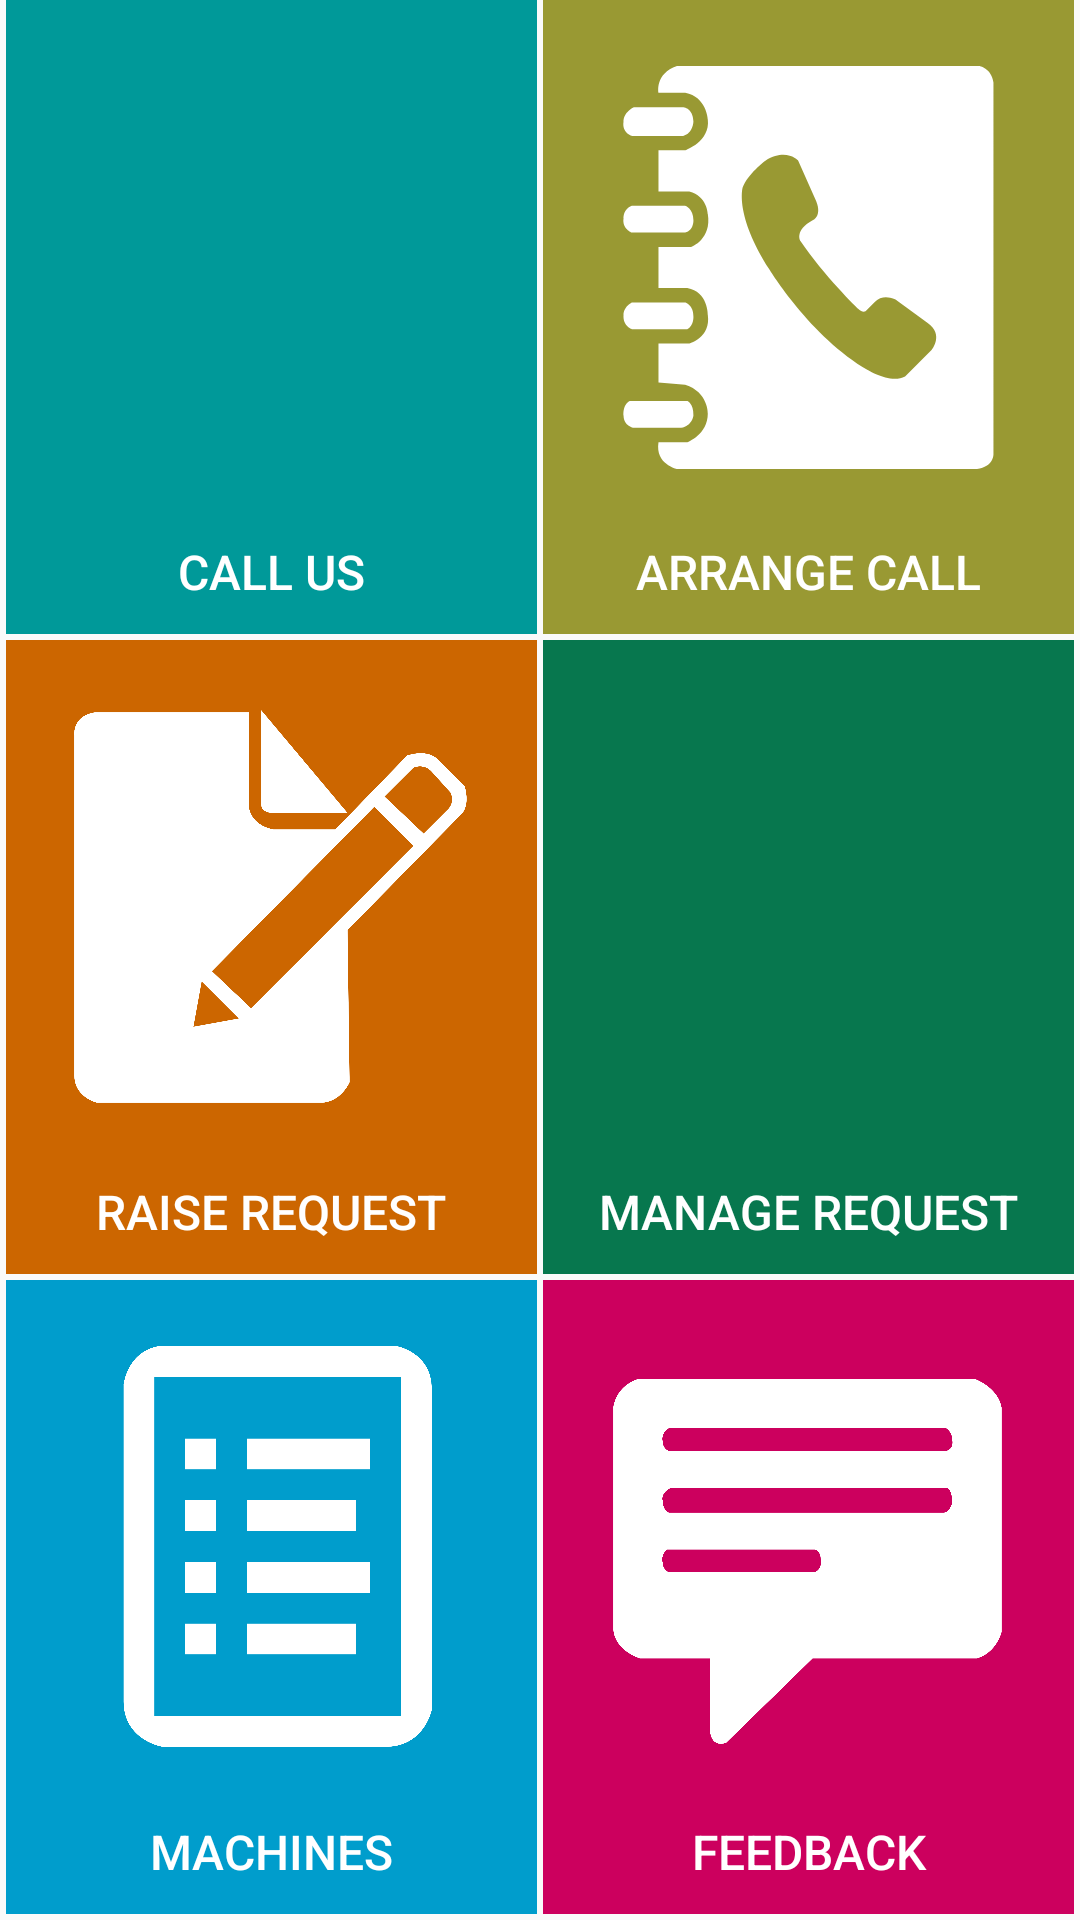

Here is an Android app screen rendered from its layout file. Give the layout XML and the strings, colors and styles it references.
<!-- AndroidManifest.xml: activity theme InnerTheme -->
<!-- res/layout/activity_dashboard.xml -->
<LinearLayout xmlns:android="http://schemas.android.com/apk/res/android"
    xmlns:app="http://schemas.android.com/apk/res-auto"
    android:id="@+id/dashboard_layout"
    android:layout_width="fill_parent"
    android:layout_height="fill_parent"
    android:orientation="vertical">

    <LinearLayout
        android:layout_width="match_parent"
        android:layout_height="wrap_content"
        android:orientation="vertical">

        <TableLayout
            android:layout_width="match_parent"
            android:layout_height="match_parent">

            <TableRow
                android:layout_width="fill_parent"
                android:layout_height="0dp"
                android:layout_weight="0.5"
                android:weightSum="1">

                <RelativeLayout
                    android:layout_width="0dp"
                    android:layout_height="match_parent"
                    android:layout_weight="0.5"
                    android:paddingBottom="2dp"
                    android:paddingLeft="2dp"
                    android:paddingRight="1dp">

                    <Button
                        android:id="@+id/btn_call_us"
                        android:layout_width="match_parent"
                        android:layout_height="match_parent"
                        android:background="#009999"
                        android:gravity="center|bottom"
                        android:paddingBottom="10dp"
                        android:singleLine="false"
                        android:text="@string/call_us"
                        android:textColor="@color/white"
                        android:textSize="16dp" />

                    <android.support.v7.widget.AppCompatImageView
                        android:layout_width="match_parent"
                        android:layout_height="match_parent"
                        android:layout_alignBottom="@+id/btn_call_us"
                        android:layout_alignParentStart="true"
                        android:layout_marginBottom="33dp"
                        android:elevation="2dp"
                        android:padding="20dp"
                        app:srcCompat="@drawable/ic_call_us1"
                        android:layout_alignParentLeft="true" />
                </RelativeLayout>

                <RelativeLayout
                    android:layout_width="0dp"
                    android:layout_height="match_parent"
                    android:layout_weight="0.5"
                    android:paddingBottom="2dp"
                    android:paddingLeft="1dp"
                    android:paddingRight="2dp">

                    <Button
                        android:id="@+id/btn_arrange_call"
                        android:layout_width="match_parent"
                        android:layout_height="match_parent"
                        android:background="#999933"
                        android:gravity="center|bottom"
                        android:paddingBottom="10dp"
                        android:singleLine="false"
                        android:text="@string/arrange_call"
                        android:textColor="@color/white"
                        android:textSize="16dp" />

                    <android.support.v7.widget.AppCompatImageView
                        android:layout_width="match_parent"
                        android:layout_height="match_parent"
                        android:layout_alignBottom="@+id/btn_arrange_call"
                        android:layout_marginBottom="33dp"
                        android:elevation="2dp"
                        android:padding="20dp"
                        app:srcCompat="@drawable/ic_call" />
                </RelativeLayout>
            </TableRow>

            <TableRow
                android:layout_width="fill_parent"
                android:layout_height="0dp"
                android:layout_weight="0.5"
                android:weightSum="1">

                <RelativeLayout
                    android:layout_width="0dp"
                    android:layout_height="match_parent"
                    android:layout_weight="0.5"
                    android:paddingBottom="2dp"
                    android:paddingLeft="2dp"
                    android:paddingRight="1dp">


                    <Button
                        android:id="@+id/btn_raise_complaint"
                        android:layout_width="match_parent"
                        android:layout_height="match_parent"
                        android:background="#CC6600"
                        android:gravity="center|bottom"
                        android:paddingBottom="10dp"
                        android:text="Raise Request"
                        android:textColor="@color/white"
                        android:textSize="16dp" />

                    <android.support.v7.widget.AppCompatImageView
                        android:layout_width="match_parent"
                        android:layout_height="match_parent"
                        android:layout_alignBottom="@+id/btn_raise_complaint"
                        android:layout_alignParentTop="true"
                        android:layout_centerHorizontal="true"
                        android:layout_marginBottom="33dp"
                        android:elevation="2dp"
                        android:padding="20dp"
                        app:srcCompat="@drawable/ic_raise_complain" />


                </RelativeLayout>

                <RelativeLayout
                    android:layout_width="0dp"
                    android:layout_height="match_parent"
                    android:layout_weight="0.5"
                    android:paddingBottom="2dp"
                    android:paddingLeft="1dp"
                    android:paddingRight="2dp">

                    <Button
                        android:id="@+id/btn_complaint"
                        android:layout_width="match_parent"
                        android:layout_height="match_parent"
                        android:background="#07774E"
                        android:gravity="center|bottom"
                        android:paddingBottom="10dp"
                        android:text="Manage Request"
                        android:textColor="@color/white"
                        android:textSize="16dp" />

                    <android.support.v7.widget.AppCompatImageView
                        android:layout_width="match_parent"
                        android:layout_height="match_parent"
                        android:layout_alignBottom="@+id/btn_complaint"
                        android:layout_marginBottom="33dp"
                        android:elevation="2dp"
                        android:padding="20dp"
                        app:srcCompat="@drawable/ic_complaint" />
                </RelativeLayout>
            </TableRow>

            <TableRow
                android:layout_width="fill_parent"
                android:layout_height="0dp"
                android:layout_weight="0.5"
                android:weightSum="1">

                <RelativeLayout
                    android:layout_width="0dp"
                    android:layout_height="match_parent"
                    android:layout_weight="0.5"
                    android:paddingBottom="2dp"
                    android:paddingLeft="2dp"
                    android:paddingRight="1dp">

                    <Button
                        android:id="@+id/btn_machines"
                        android:layout_width="match_parent"
                        android:layout_height="match_parent"
                        android:background="#009DCC"
                        android:gravity="center|bottom"
                        android:paddingBottom="10dp"
                        android:text="@string/machines"
                        android:textColor="@color/white"
                        android:textSize="16dp" />

                    <android.support.v7.widget.AppCompatImageView
                        android:layout_width="match_parent"
                        android:layout_height="match_parent"
                        android:layout_alignBottom="@+id/btn_machines"
                        android:layout_alignParentStart="true"
                        android:layout_alignParentLeft="true"
                        android:layout_alignParentTop="true"
                        android:layout_marginBottom="33dp"
                        android:elevation="2dp"
                        android:padding="20dp"
                        app:srcCompat="@drawable/ic_machine" />
                </RelativeLayout>

                <RelativeLayout
                    android:layout_width="0dp"
                    android:layout_height="match_parent"
                    android:layout_weight="0.5"
                    android:paddingBottom="2dp"
                    android:paddingLeft="1dp"
                    android:paddingRight="2dp">

                    <Button
                        android:id="@+id/btn_feedback"
                        android:layout_width="match_parent"
                        android:layout_height="match_parent"
                        android:background="#CC005E"
                        android:gravity="center|bottom"
                        android:paddingBottom="10dp"
                        android:text="@string/feedback"
                        android:textColor="@color/white"
                        android:textSize="16dp" />

                    <android.support.v7.widget.AppCompatImageView
                        android:layout_width="match_parent"
                        android:layout_height="match_parent"
                        android:layout_alignBottom="@+id/btn_feedback"
                        android:layout_alignParentTop="true"
                        android:layout_marginTop="0dp"
                        android:layout_marginBottom="33dp"
                        android:elevation="2dp"
                        android:padding="20dp"
                        app:srcCompat="@drawable/ic_feedback" />
                    

                </RelativeLayout>
            </TableRow>


        </TableLayout>


    </LinearLayout>

</LinearLayout>
<!-- resources referenced by this layout -->
<resources>
  <color name="white">#ffffff</color>
  <!-- drawable ic_feedback (drawable) -->
  <vector android:height="24dp" android:viewportHeight="200" android:tint="#FFFFFF"
      android:viewportWidth="200" android:width="24dp" xmlns:android="http://schemas.android.com/apk/res/android">
      <path android:fillColor="#000" android:name="Layer 1" android:pathData="m167 42c0 0 3 1.67 3 6c0 0 0.83 4 -3 5h-135c0 0 -3 -1 -3 -5c0 0 -0.83 -3.67 3 -6zm0.1 28.99c0.49 0 2.6 0.39 2.9 7.01c0 0 -1.17 4.83 -4 5h-134c0 0 -3 -1.17 -3 -6c0 0 -1 -3.5 4 -6h134c0 0 0.04 -0.01 0.1 -0.01zm-64.1 30.01c0 0 2.83 0.17 3 5c0 0 0.83 4.5 -3 6h-71c0 0 -3 -1.17 -3 -5c0 0 -1 -2.83 2 -6zm-86 -83c-11.33 3.83 -12 14 -12 14v108c1 10.5 13 14 13 14h34v35c0.49 5.42 3.2 6.53 5.33 6.53c1.47 0 2.67 -0.53 2.67 -0.53l42 -41h80c9.83 -3 12 -13 12 -13v-109c-1.67 -10 -13 -14 -13 -14z"/>
  </vector>
  <!-- drawable ic_machine (drawable) -->
  <vector android:height="24dp" android:viewportHeight="200" android:tint="#FFFFFF"
      android:viewportWidth="200" android:width="24dp" xmlns:android="http://schemas.android.com/apk/res/android">
      <path android:fillColor="#000" android:name="Layer 1" android:pathData="m58 47v15h15v-15zm30 0v15h60v-15zm-30 30v15h15v-15zm30 0v15h53v-15zm-30 30v15h15v-15zm30 0v15h60v-15zm-30 30v15h15v-15zm30 0v15h53v-15zm75 -120v165h-120v-165zm-118 -15c-15.43 2.86 -17 19 -17 19v154c0.14 19 19 22 19 22h109c18.57 -0.29 22 -18 22 -18v-157c-0.43 -17 -17 -20 -17 -20z"/>
  </vector>
  <!-- drawable ic_raise_complain (drawable) -->
  <vector android:height="24dp" android:viewportHeight="200" android:tint="#FFFFFF"
      android:viewportWidth="200" android:width="24dp" xmlns:android="http://schemas.android.com/apk/res/android">
      <path android:fillColor="#000" android:name="Layer 1" android:pathData="m96 4v46c-0.08 3.75 5 4 5 4h37l-42 -50zm77.25 27.34c1.71 0 3.85 0.55 5.75 2.66l9 10c0 0 2.86 5 -2 9l-11 11l-19 -18l14 -14c0 0 1.37 -0.66 3.25 -0.66zm-22.25 19.66 19 19 -79 79 -19 -18 79 -80zm-84 85 18 18 -22 4 4 -22zm-52 -131c-11 1.75 -10 11 -10 11v166c0.25 10.5 11 13 11 13h110c9.25 -0.88 13 -10 13 -10l-1 -74l55 -56c5.13 -4.5 2 -14 2 -14l-13 -13c-2.37 -2.42 -5.55 -3.1 -8.38 -3.1c-3.6 0 -6.62 1.1 -6.62 1.1l-35 36h-30c-11.5 -2.25 -12 -11 -12 -11v-46z"/>
  </vector>
  <string name="arrange_call">Arrange Call</string>
  <string name="call_us">Call Us</string>
  <string name="feedback">Feedback</string>
  <string name="machines">Machines</string>
  <style name="InnerTheme" parent="Theme.AppCompat.Light.DarkActionBar">
          
          <item name="colorPrimary">@color/white</item>
          <item name="colorPrimaryDark">@color/colorPrimaryDark</item>
          <item name="colorAccent">@color/colorAccent</item>
          <item name="android:actionBarSize">35dp</item>
          <item name="actionBarSize">35dp</item>
      </style>
  <color name="colorPrimaryDark">#303F9F</color>
  <color name="colorAccent">#396999</color>
</resources>
